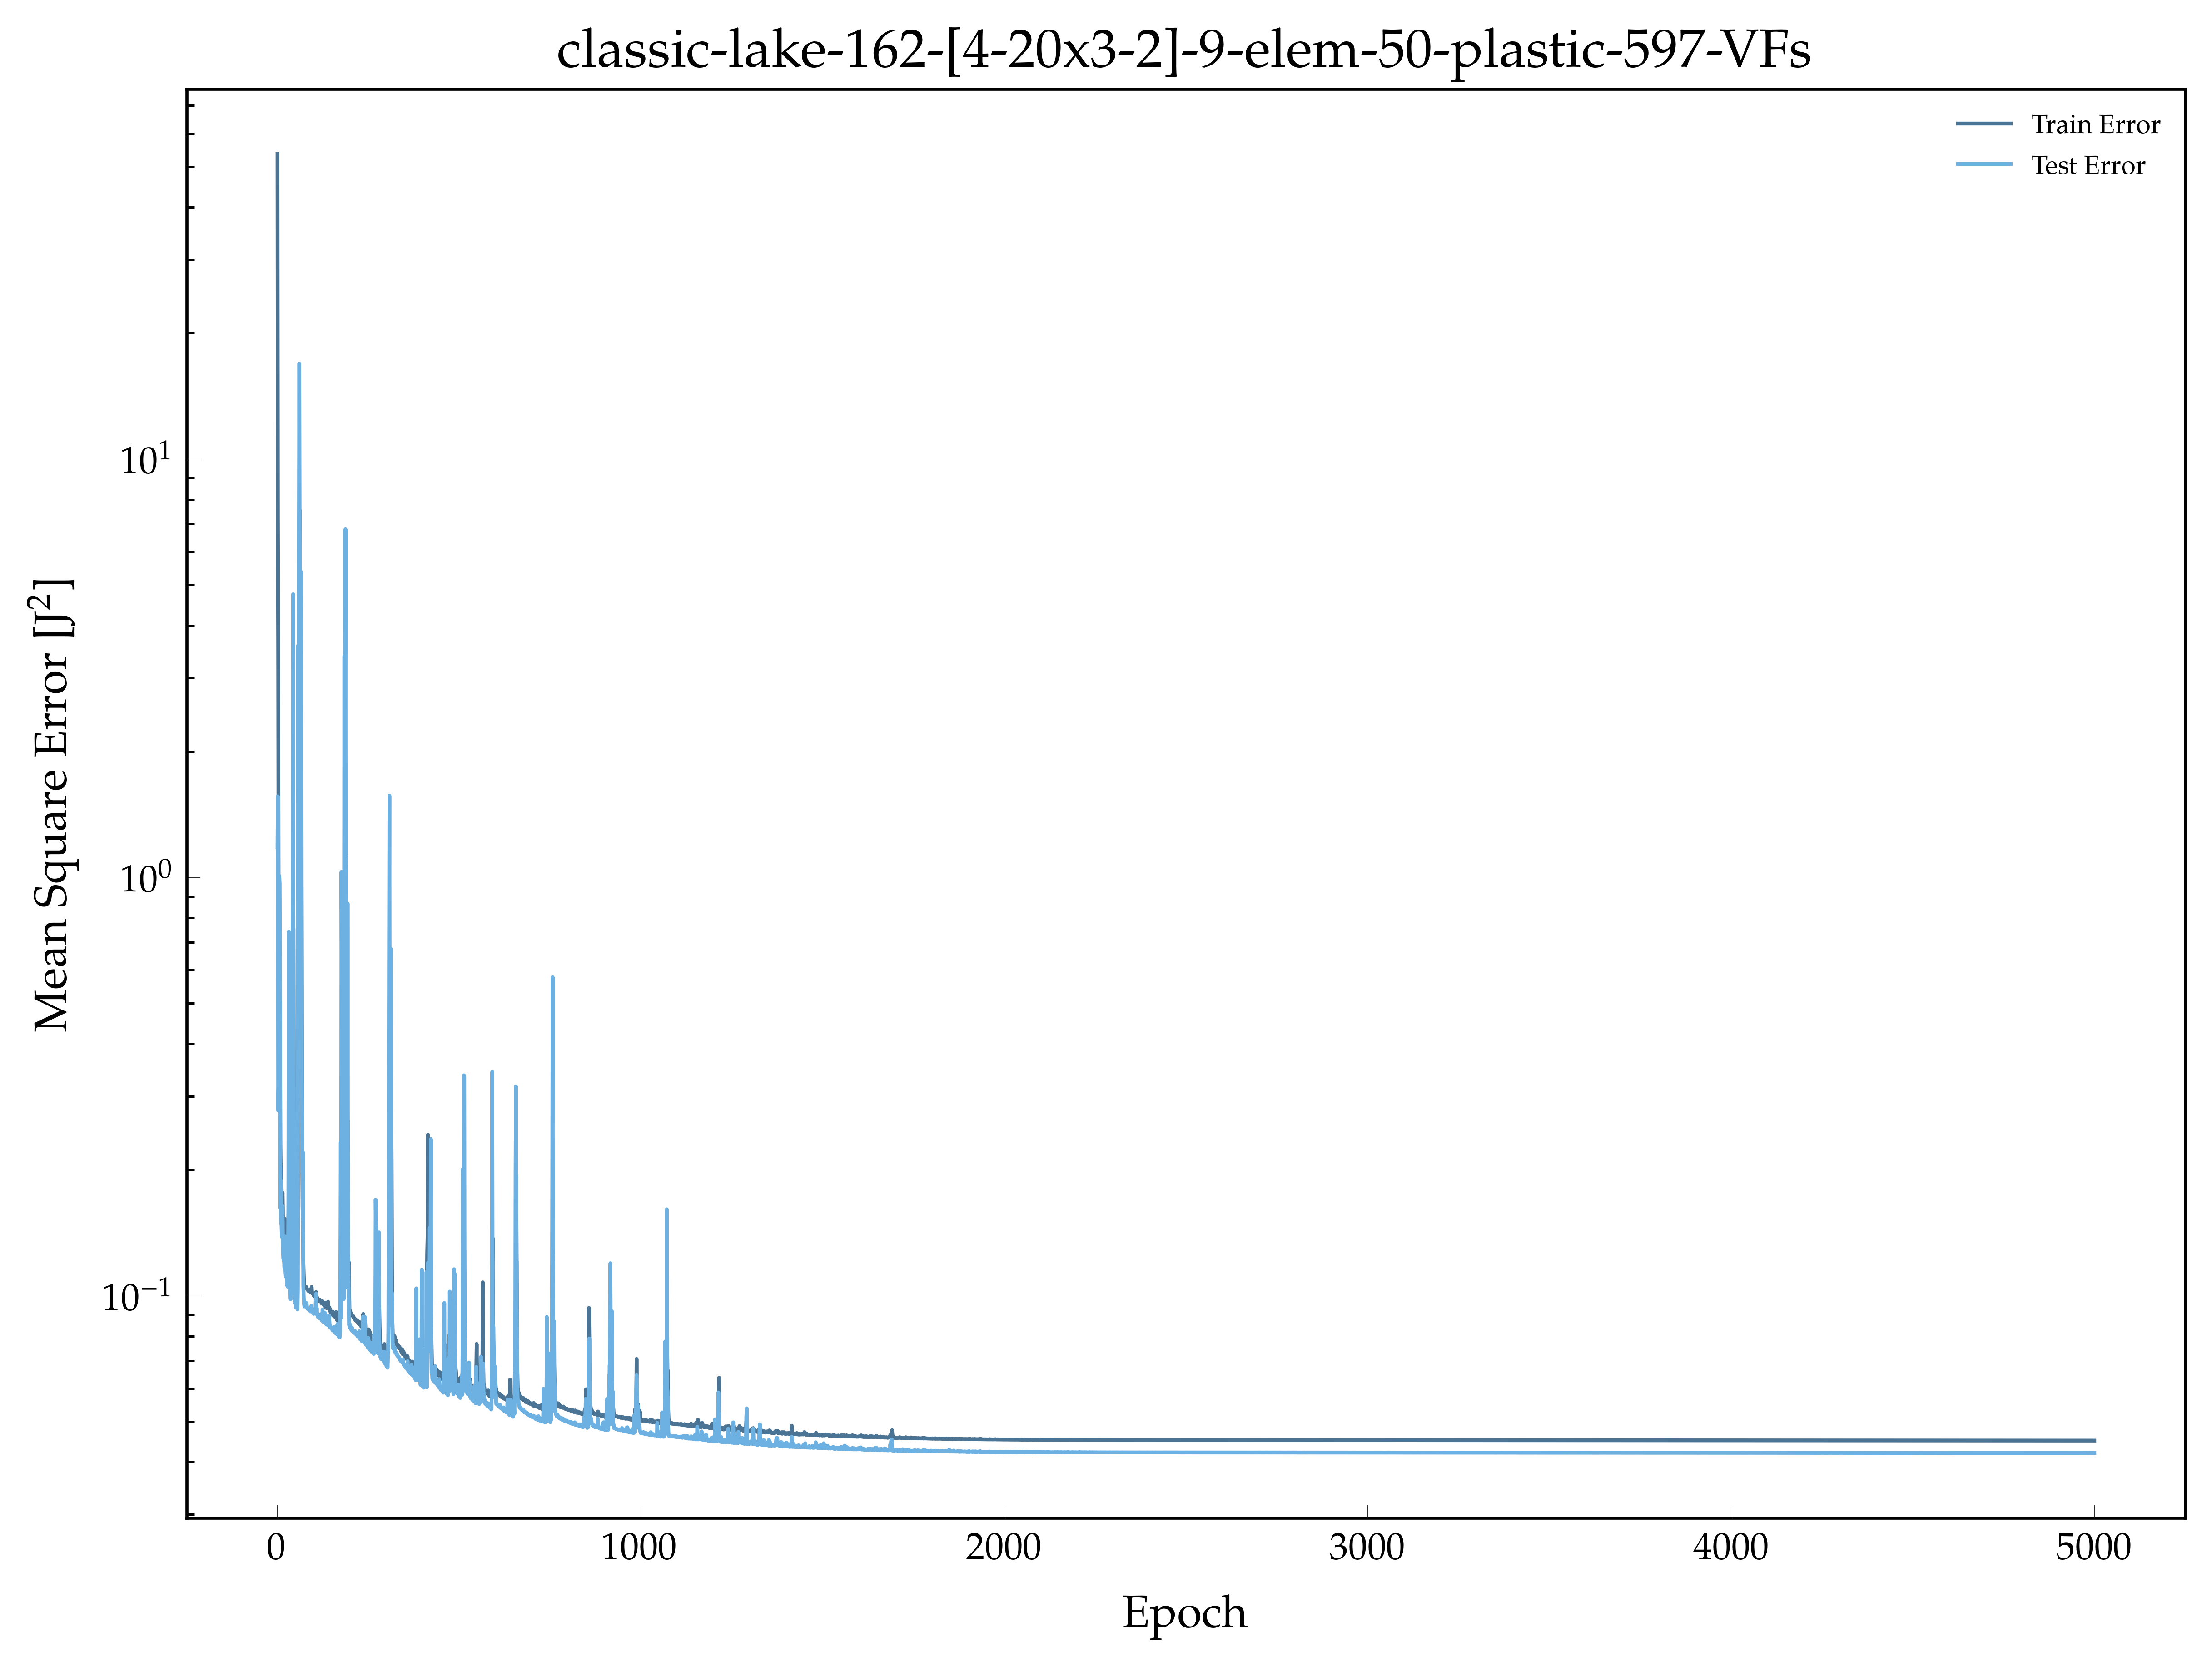

The file beside this chart, header and first rows:
, epoch, loss, val_loss
0, 1.0, 53.58, 1.18
1, 2.0, 7.249, 1.563
2, 3.0, 3.589, 0.2771
3, 4.0, 0.909, 0.3181
4, 5.0, 0.6702, 0.5694
5, 6.0, 0.5556, 1.008
6, 7.0, 0.4232, 0.965
7, 8.0, 0.5044, 0.5084
8, 9.0, 0.2293, 0.1621
9, 10.0, 0.1968, 0.1882
10, 11.0, 0.2032, 0.149
11, 12.0, 0.1856, 0.1474
12, 13.0, 0.1712, 0.1383
13, 14.0, 0.1674, 0.1625
14, 15.0, 0.1763, 0.1638
15, 16.0, 0.1541, 0.1267
16, 17.0, 0.1466, 0.1228
17, 18.0, 0.1426, 0.1214
18, 19.0, 0.1388, 0.1229
19, 20.0, 0.1366, 0.1166
20, 21.0, 0.1527, 0.1386
21, 22.0, 0.1454, 0.1219
22, 23.0, 0.1262, 0.1137
23, 24.0, 0.1262, 0.1111
24, 25.0, 0.1267, 0.1229
25, 26.0, 0.1224, 0.1142
26, 27.0, 0.1206, 0.106
27, 28.0, 0.1207, 0.1062
28, 29.0, 0.1181, 0.1052
29, 30.0, 0.1255, 0.1192
30, 31.0, 0.1531, 0.1657
31, 32.0, 0.1632, 0.7421
32, 33.0, 0.1843, 0.1047
33, 34.0, 0.1172, 0.1838
34, 35.0, 0.1287, 0.1252
35, 36.0, 0.1178, 0.1019
36, 37.0, 0.117, 0.09806
37, 38.0, 0.1143, 0.09856
38, 39.0, 0.1184, 0.1821
39, 40.0, 0.1691, 0.101
40, 41.0, 0.1185, 0.1342
41, 42.0, 0.1709, 0.5507
42, 43.0, 0.2635, 0.8992
43, 44.0, 0.7966, 4.75
44, 45.0, 0.7524, 0.4952
45, 46.0, 0.2565, 0.2638
46, 47.0, 0.1439, 0.1455
47, 48.0, 0.1747, 0.1133
48, 49.0, 0.1155, 0.106
49, 50.0, 0.1112, 0.09604
50, 51.0, 0.1078, 0.09604
51, 52.0, 0.1051, 0.09371
52, 53.0, 0.1089, 0.1007
53, 54.0, 0.1106, 0.09463
54, 55.0, 0.1063, 0.1031
55, 56.0, 0.1098, 0.09275
56, 57.0, 0.1457, 0.1034
57, 58.0, 0.4544, 3.586
58, 59.0, 2.184, 1.399
59, 60.0, 1.862, 5.464
... 4,940 more rows
